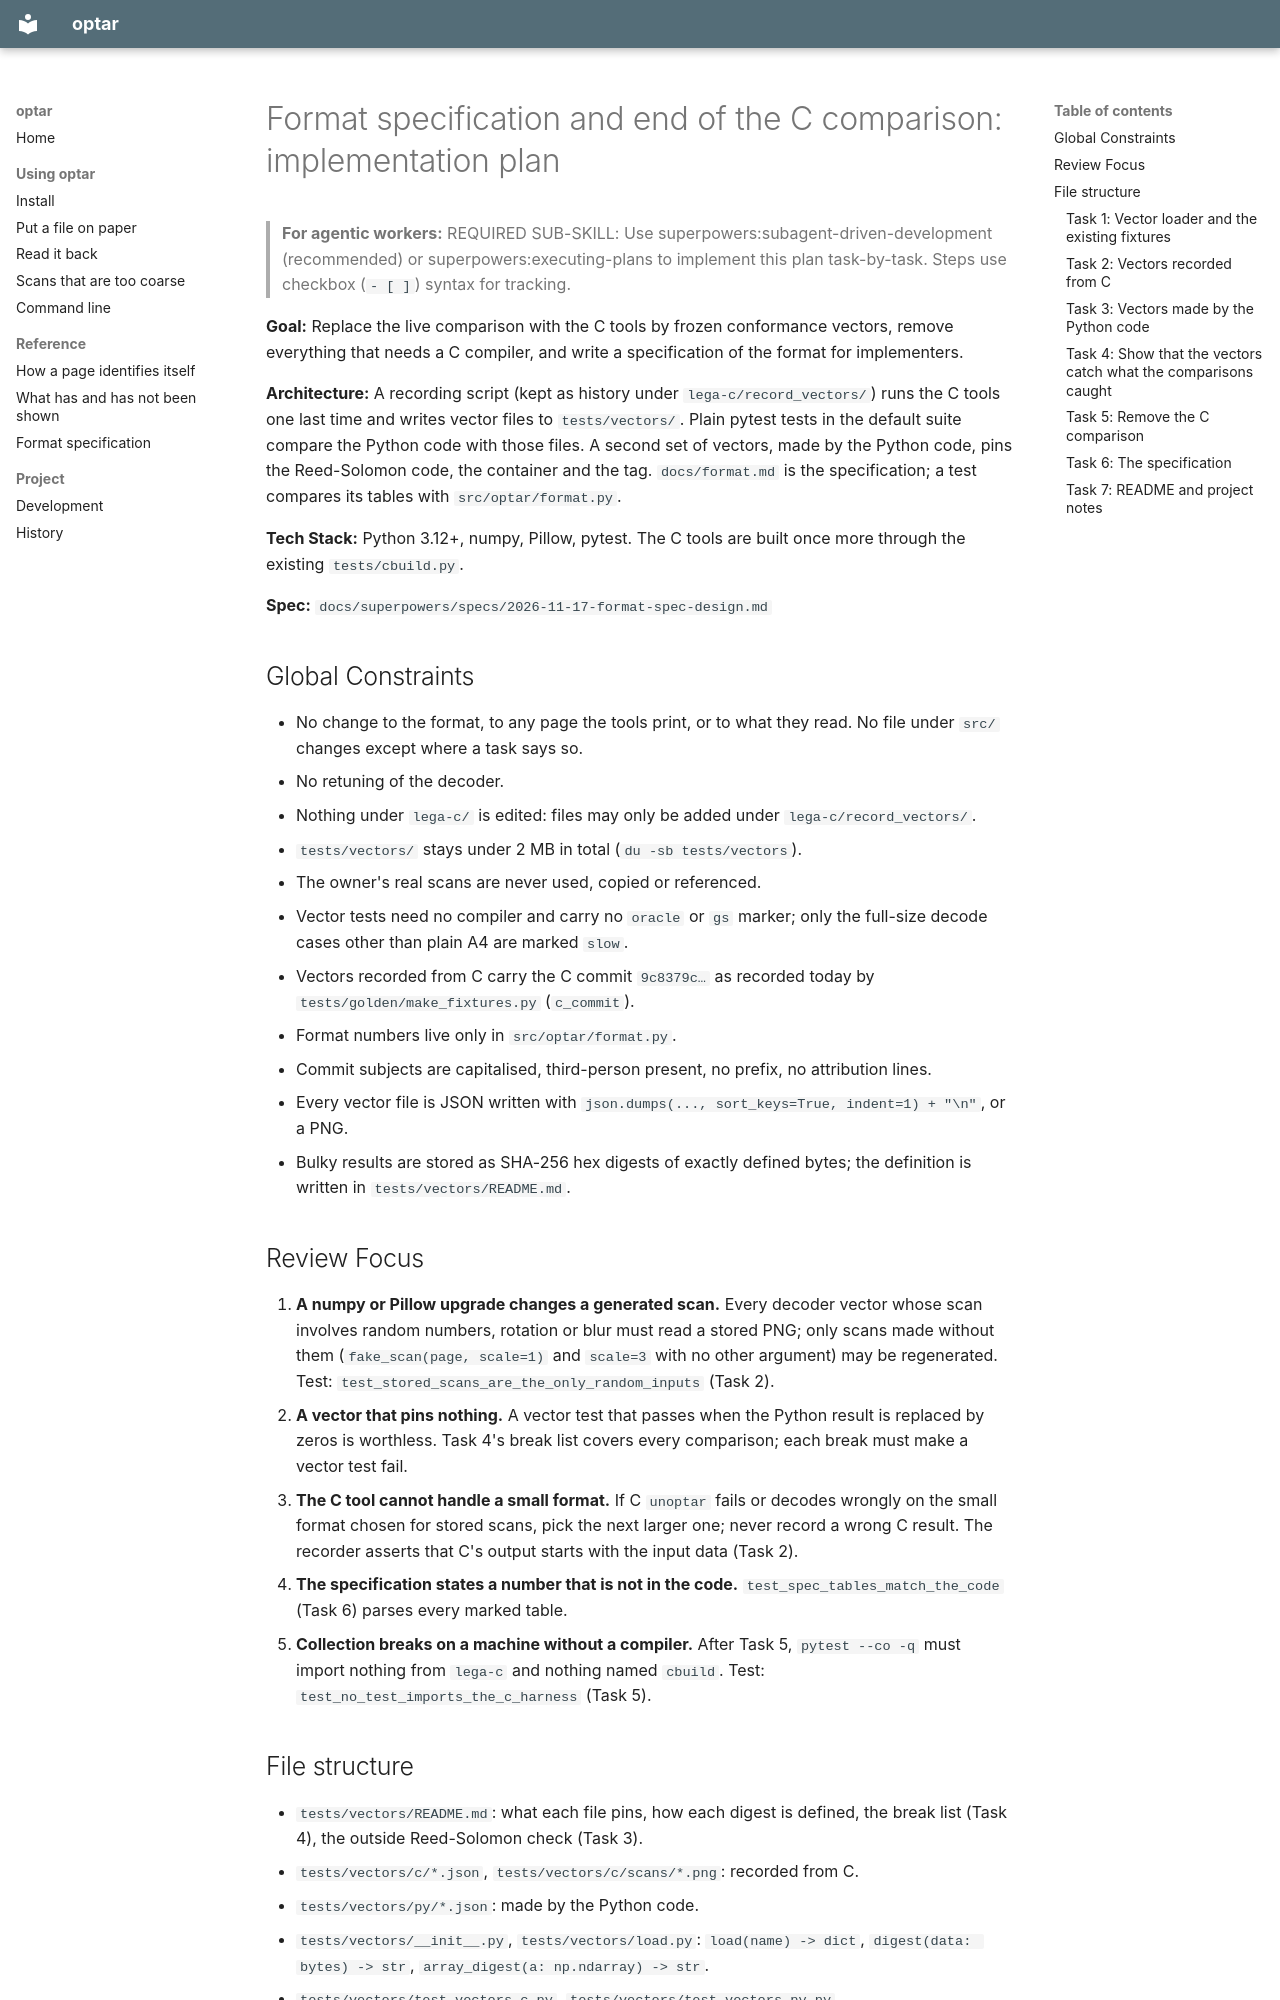

repository: mezinster/optar · page: superpowers/plans/2026-11-17-format-spec/index.html · generator: mkdocs

# Format specification and end of the C comparison: implementation plan

> **For agentic workers:** REQUIRED SUB-SKILL: Use superpowers:subagent-driven-development (recommended) or superpowers:executing-plans to implement this plan task-by-task. Steps use checkbox (`- [ ]`) syntax for tracking.

**Goal:** Replace the live comparison with the C tools by frozen conformance vectors, remove everything that needs a C compiler, and write a specification of the format for implementers.

**Architecture:** A recording script (kept as history under `lega-c/record_vectors/`) runs the C tools one last time and writes vector files to `tests/vectors/`. Plain pytest tests in the default suite compare the Python code with those files. A second set of vectors, made by the Python code, pins the Reed-Solomon code, the container and the tag. `docs/format.md` is the specification; a test compares its tables with `src/optar/format.py`.

**Tech Stack:** Python 3.12+, numpy, Pillow, pytest. The C tools are built once more through the existing `tests/cbuild.py`.

**Spec:** `docs/superpowers/specs/2026-11-17-format-spec-design.md`

## Global Constraints

- No change to the format, to any page the tools print, or to what they read. No file under `src/` changes except where a task says so.
- No retuning of the decoder.
- Nothing under `lega-c/` is edited: files may only be added under `lega-c/record_vectors/`.
- `tests/vectors/` stays under 2 MB in total (`du -sb tests/vectors`).
- The owner's real scans are never used, copied or referenced.
- Vector tests need no compiler and carry no `oracle` or `gs` marker; only the full-size decode cases other than plain A4 are marked `slow`.
- Vectors recorded from C carry the C commit `9c8379c…` as recorded today by `tests/golden/make_fixtures.py` (`c_commit`).
- Format numbers live only in `src/optar/format.py`.
- Commit subjects are capitalised, third-person present, no prefix, no attribution lines.
- Every vector file is JSON written with `json.dumps(..., sort_keys=True, indent=1) + "\n"`, or a PNG.
- Bulky results are stored as SHA-256 hex digests of exactly defined bytes; the definition is written in `tests/vectors/README.md`.

## Review Focus

1. **A numpy or Pillow upgrade changes a generated scan.** Every decoder vector whose scan involves random numbers, rotation or blur must read a stored PNG; only scans made without them (`fake_scan(page, scale=1)` and `scale=3` with no other argument) may be regenerated. Test: `test_stored_scans_are_the_only_random_inputs` (Task 2).
2. **A vector that pins nothing.** A vector test that passes when the Python result is replaced by zeros is worthless. Task 4's break list covers every comparison; each break must make a vector test fail.
3. **The C tool cannot handle a small format.** If C `unoptar` fails or decodes wrongly on the small format chosen for stored scans, pick the next larger one; never record a wrong C result. The recorder asserts that C's output starts with the input data (Task 2).
4. **The specification states a number that is not in the code.** `test_spec_tables_match_the_code` (Task 6) parses every marked table.
5. **Collection breaks on a machine without a compiler.** After Task 5, `pytest --co -q` must import nothing from `lega-c` and nothing named `cbuild`. Test: `test_no_test_imports_the_c_harness` (Task 5).

## File structure

- `tests/vectors/README.md`: what each file pins, how each digest is defined, the break list (Task 4), the outside Reed-Solomon check (Task 3).
- `tests/vectors/c/*.json`, `tests/vectors/c/scans/*.png`: recorded from C.
- `tests/vectors/py/*.json`: made by the Python code.
- `tests/vectors/__init__.py`, `tests/vectors/load.py`: `load(name) -> dict`, `digest(data: bytes) -> str`, `array_digest(a: np.ndarray) -> str`.
- `tests/vectors/test_vectors_c.py`, `tests/vectors/test_vectors_py.py`.
- `lega-c/record_vectors/`: `record.py`, `cbuild.py`, `seq2xy_dump.c`, `README.md` (history; not run, not imported by tests).
- `docs/format.md`, `tests/unit/test_spec.py`.

Lanes: Task 1 first. Then Tasks 2, 3 and 6 are file-disjoint and run in parallel. Then Task 4, Task 5, Task 7 in order.

---
